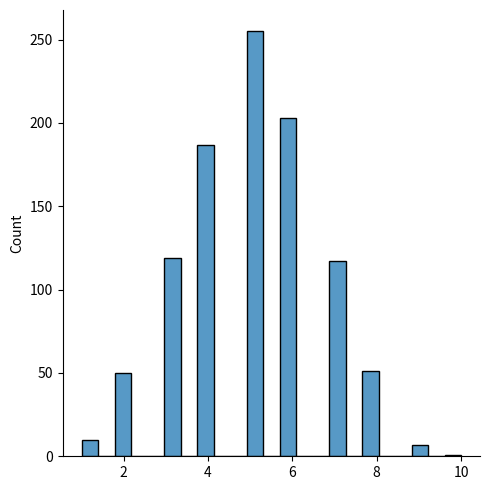
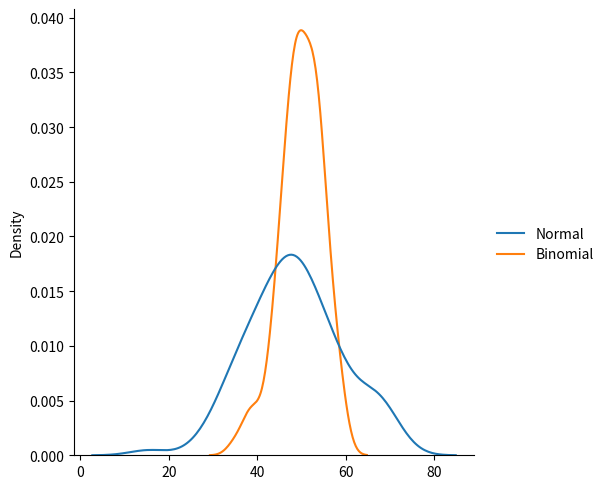

Write the Python code that produced these figures, in order.
import numpy as np 
import matplotlib.pyplot as plt 
from numpy import random 
import seaborn as sns


                                      #  Binomial Distribution 

'''
It shows the odds of getting a specific number of successes 
when you repeat an action a fixed number of times.

Binomial Distribution is a Discrete Distribution.

It describes the outcome of binary scenarios, e.g. toss of a coin, it will either be head or tails.

It has three parameters:

n - number of trials.

p - probability of occurrence of each trial (e.g. for toss of a coin 0.5 each).
or you can say success Rate 


size - The shape of the returned array.

'''

x= random.binomial(n=10,p=0.5,size=10)

print (x)



sns.displot(random.binomial(n=10, p=0.5, size=1000))

plt.show()


data={
    "Normal":random.normal(loc=50,size=100,scale=10),
    "Binomial":random.binomial(n=100,p=0.5,size=100)
}

sns.displot(data,kind="kde")

plt.show() #The graphs tell how much every prediction deviates from the mean (Average ) or peak
